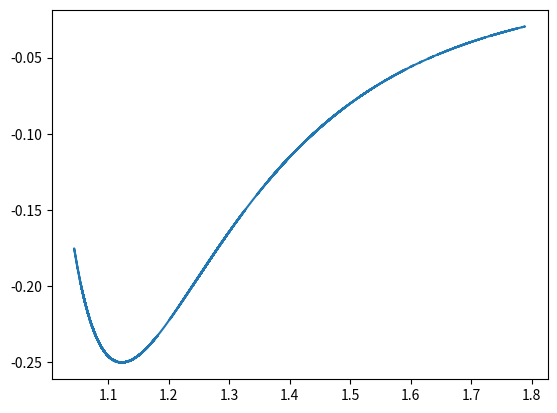

Reproduce this figure in Python.
#!/usr/bin/env python3
# -*- coding: utf-8 -*-
"""
Created on Sat Jul 28 09:08:40 2018

[redacted]
[redacted]
"""

import numpy as np
import matplotlib.pyplot as plt

A = B = 1.0
C = 0.999
Lk = 1000#int(input("Enter length of markov chain "))
ZetaMin = 600#int(input("Enter minimum number of transitions to be complete "))

def f(R):
    return ((A/R**12) - (B/R**6))

#def SimulatedAnnealing():
x_old = np.random.uniform(0.2,2)
E1 = f(x_old)
T0 = 1000
start = 0
"Initializing T0 for start"
while(True):
    if start == 1:
        x_val = []
        energy = []
    if start == 0:
        m1 = 0
        m2 = 0
        energy = []
        x_val = []
        AcceptedEnergyWithprob = []
    for i in np.arange(Lk):
        h = 0.1 * np.random.uniform(-0.05,0.05)
        x_new = x_old + h
        E2 = f(x_new)
        deltaE = E2 - E1
        if(np.sign(deltaE) == -1):
            x_old = x_new    
            E1 = E2
            x_val.append(x_old)
            energy.append(E1)
            if len(energy) > ZetaMin:
                break
            if start == 0:
                m1 += 1 
        elif(np.sign(deltaE) == 1):
            p = np.exp(-deltaE/T0)
            if(np.random.uniform(0,1) < p):
                x_old = x_new    
                E1 = E2
                x_val.append(x_old)
                energy.append(E1)
                if len(energy) > ZetaMin:
                    break
                if start == 0:
                    m2 += 1
                    AcceptedEnergyWithprob.append(E1)

    if start == 0:
        x = (np.mean(m1) + np.mean(m2) * np.exp(-np.mean(AcceptedEnergyWithprob)/T0))/(np.mean(m1)+np.mean(m2))
        if(x < 0.95):
            T0 += 100
        else:
            print("Temperature is Accepted.....")
            start += 1
            continue
    start = 2
    T0 = C * T0
    print(T0)
    if T0 <= 5:
        break

            
plt.plot(x_val,energy)
plt.show()    
ind = np.argmin(energy)
x_min = x_val[ind]
print(x_min)
